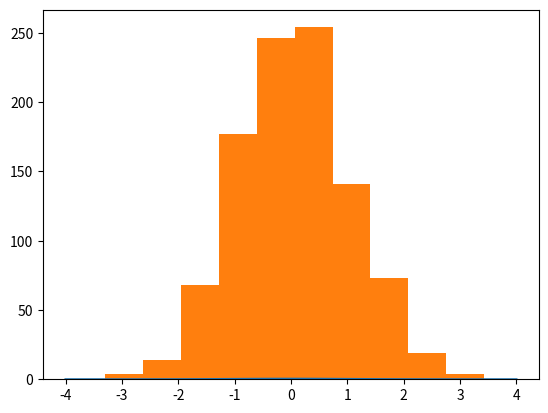

Source code (Python): (Note: this script raises an exception after producing the figure.)
#-*- coding:utf-8 -*-
import sys
import numpy as np
from scipy.stats import norm
import matplotlib.pyplot as plt
# 2）matplotlib.pyplot.subplot(nrows,ncols,plot_number)生成nrows * ncols 个subplot并返回plot_number所指定plot
# （3）numpy.linspace(start,end,num=50)返回start到end之间num个等间距数字
# （4）scipy.stats.norm.pdf(x)概率密度函数
# （5）scipy.stats.norm.rvs(loc=0,scale=1,size=1)函数返回size个符合正态分布的随机变量，其数学期望为loc，标准差为scale
def sampling_distribution():
    fig, ax = plt.subplots(1, 1)
    #display the probability density function
    x = np.linspace(-4, 4, 100)
    ax.plot(x, norm.pdf(x))

    #simulate the sampling distribution
    y = []
    n=100
    for i in range(1000):
        r = norm.rvs(loc=5, scale=2, size=n)
        rsum=np.sum(r)
        z=(rsum-n*5)/np.sqrt(n*4)
        y.append(z)

    ax.hist(y, normed=True, alpha=0.2)
    plt.show()

#the code should not be changed
if __name__ == '__main__':
    sampling_distribution()